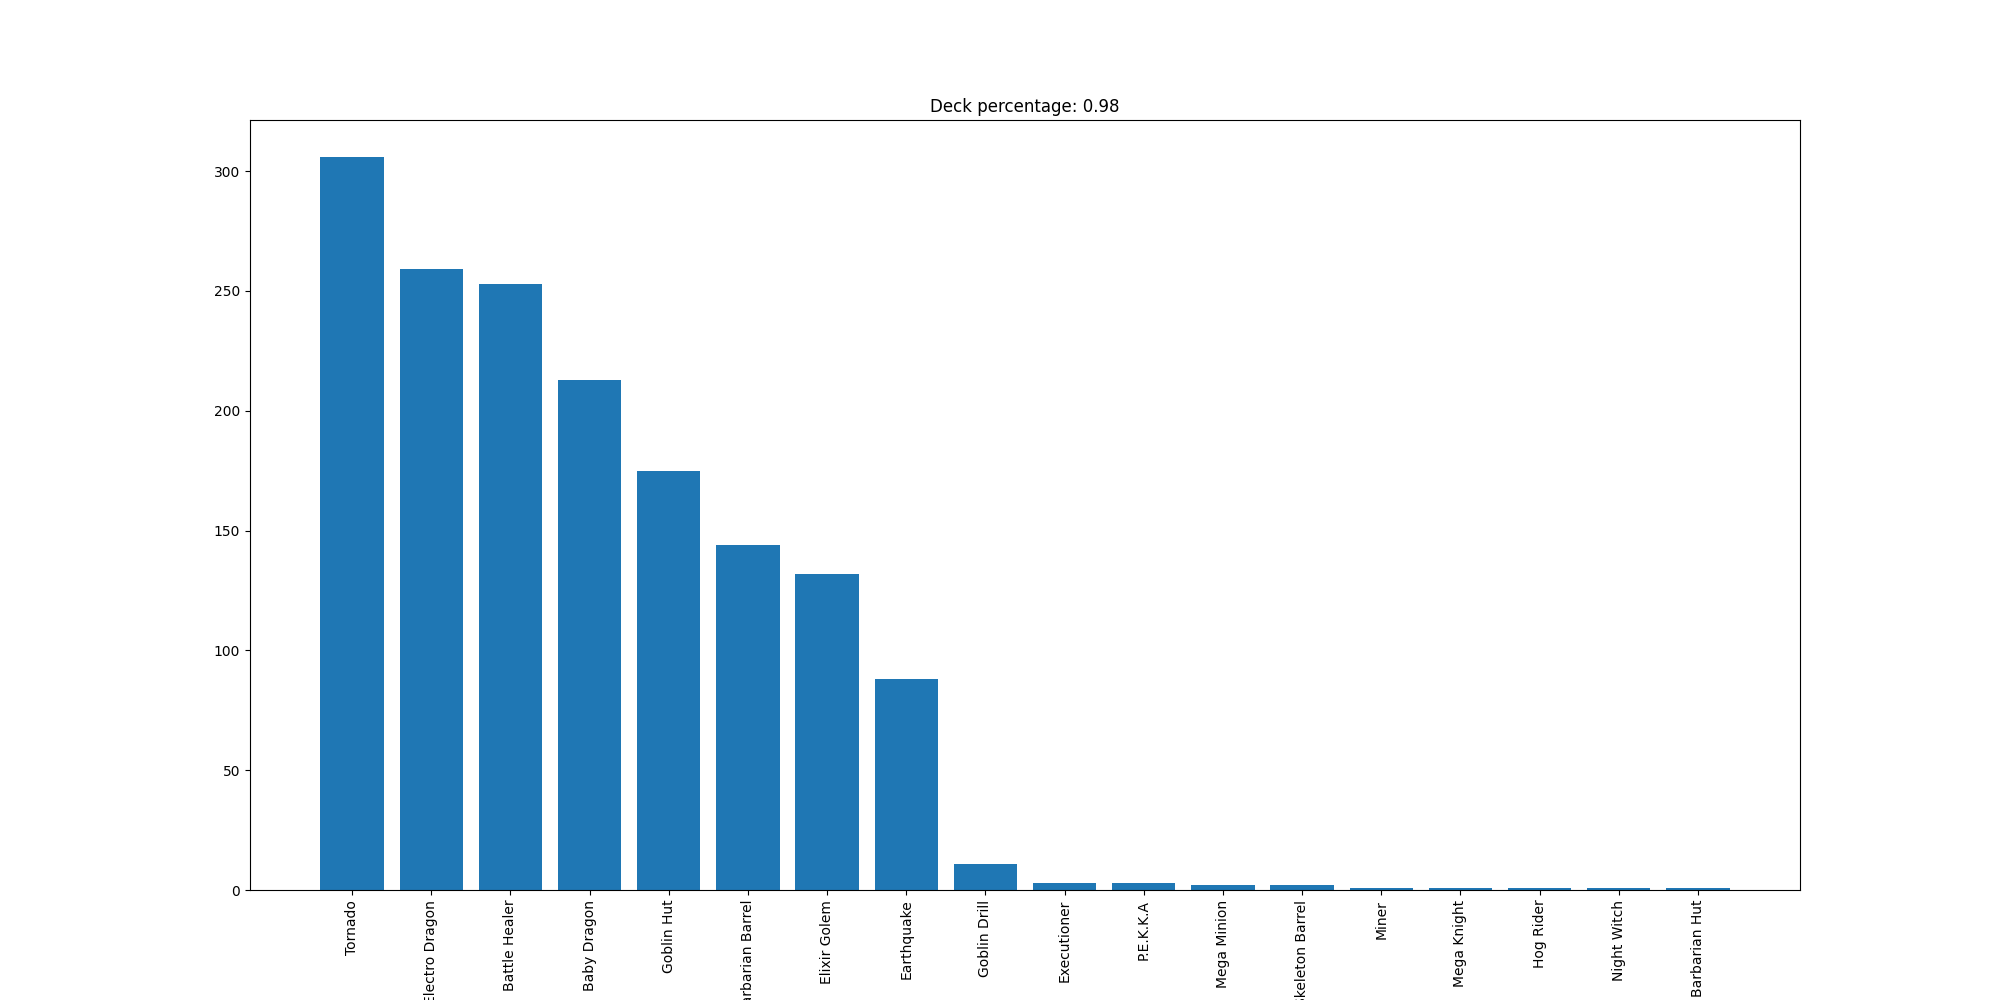

The data file committed next to this chart (first rows):
Tornado, 306
Electro Dragon, 259
Battle Healer, 253
Baby Dragon, 213
Goblin Hut, 175
Barbarian Barrel, 144
Elixir Golem, 132
Earthquake, 88
Goblin Drill, 11
Executioner, 3
P.E.K.K.A, 3
Mega Minion, 2
Skeleton Barrel, 2
Miner, 1
Mega Knight, 1
Hog Rider, 1
Night Witch, 1
Barbarian Hut, 1
